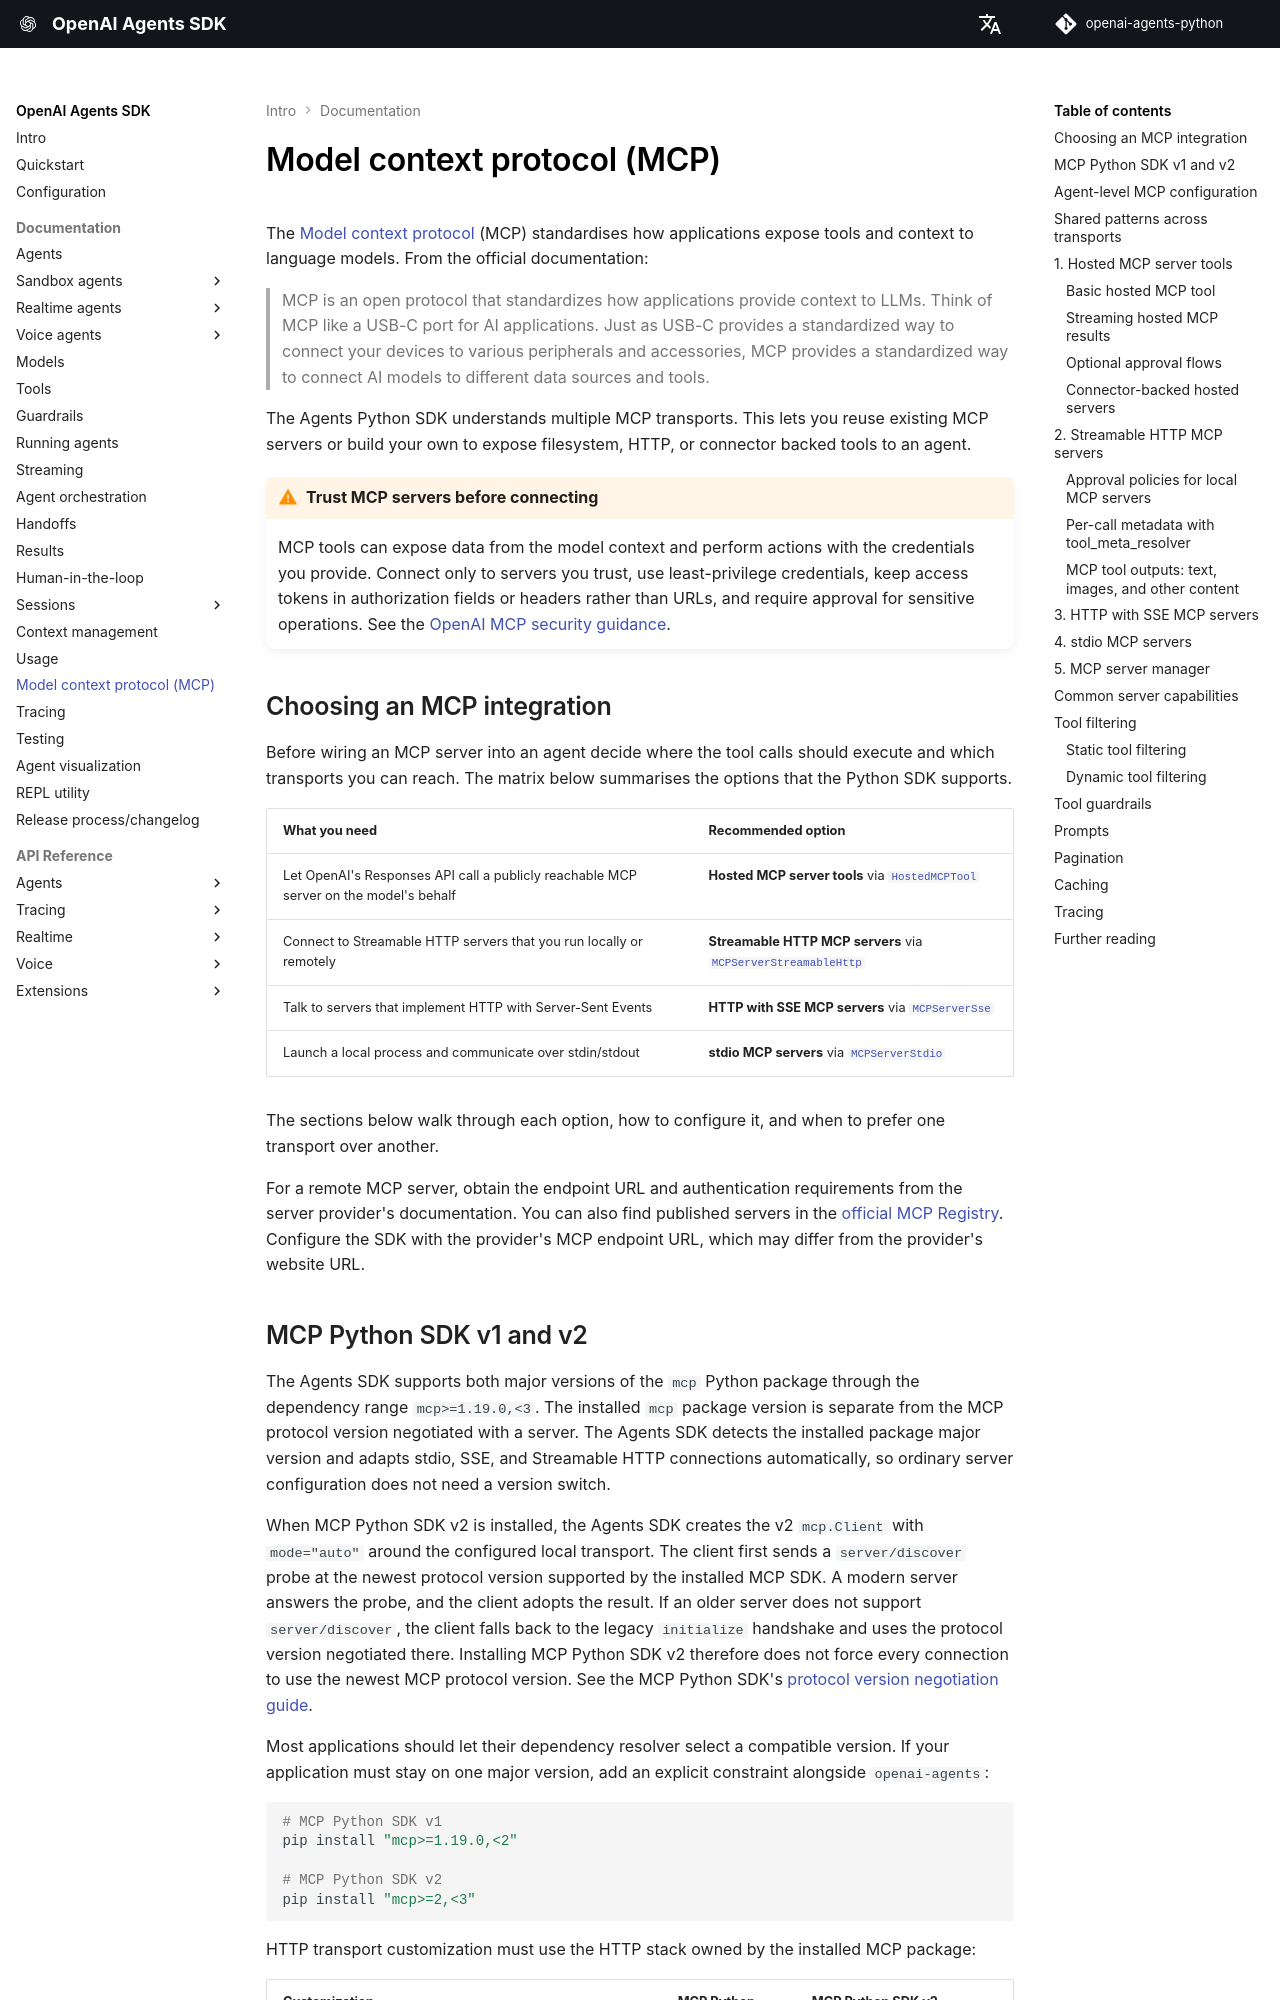

repository: garnet-labs/openai-agents-python · page: mcp/index.html · generator: mkdocs

# Model context protocol (MCP)

The [Model context protocol](https://modelcontextprotocol.io/introduction) (MCP) standardises how applications expose tools and
context to language models. From the official documentation:

> MCP is an open protocol that standardizes how applications provide context to LLMs. Think of MCP like a USB-C port for AI
> applications. Just as USB-C provides a standardized way to connect your devices to various peripherals and accessories, MCP
> provides a standardized way to connect AI models to different data sources and tools.

The Agents Python SDK understands multiple MCP transports. This lets you reuse existing MCP servers or build your own to expose filesystem, HTTP, or connector backed tools to an agent.

!!! warning "Trust MCP servers before connecting"

    MCP tools can expose data from the model context and perform actions with the credentials you provide. Connect only to servers you trust, use least-privilege credentials, keep access tokens in authorization fields or headers rather than URLs, and require approval for sensitive operations. See the [OpenAI MCP security guidance](https://developers.openai.com/api/docs/guides/tools-connectors-mcp#risks-and-safety).

## Choosing an MCP integration

Before wiring an MCP server into an agent decide where the tool calls should execute and which transports you can reach. The matrix below summarises the options that the Python SDK supports.

| What you need                                                                        | Recommended option                                    |
| ------------------------------------------------------------------------------------ | ----------------------------------------------------- |
| Let OpenAI's Responses API call a publicly reachable MCP server on the model's behalf| **Hosted MCP server tools** via [`HostedMCPTool`][agents.tool.HostedMCPTool] |
| Connect to Streamable HTTP servers that you run locally or remotely                  | **Streamable HTTP MCP servers** via [`MCPServerStreamableHttp`][agents.mcp.server.MCPServerStreamableHttp] |
| Talk to servers that implement HTTP with Server-Sent Events                          | **HTTP with SSE MCP servers** via [`MCPServerSse`][agents.mcp.server.MCPServerSse] |
| Launch a local process and communicate over stdin/stdout                             | **stdio MCP servers** via [`MCPServerStdio`][agents.mcp.server.MCPServerStdio] |

The sections below walk through each option, how to configure it, and when to prefer one transport over another.

For a remote MCP server, obtain the endpoint URL and authentication requirements from the server provider's documentation. You can also find published servers in the [official MCP Registry](https://registry.modelcontextprotocol.io/). Configure the SDK with the provider's MCP endpoint URL, which may differ from the provider's website URL.
